The GitHub repository AmanK1203/Parkinsons-disease contains a labelled image folder "Parkinsons-disease-prediction-using-CNN-main" with 2 categories: healthy, Parkinsons. Examples follow, each with its label.

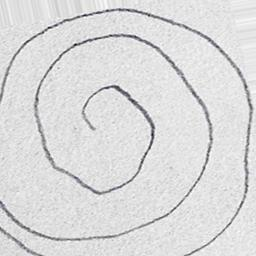
Label: healthy

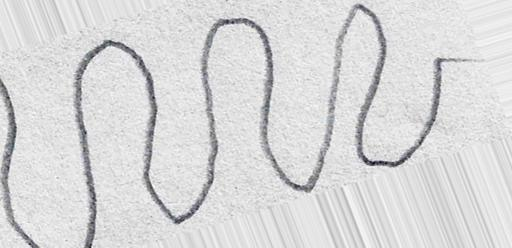
Label: Parkinsons

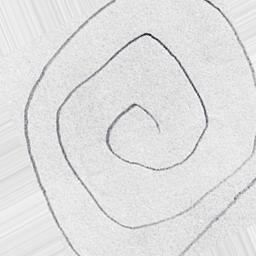
Label: healthy

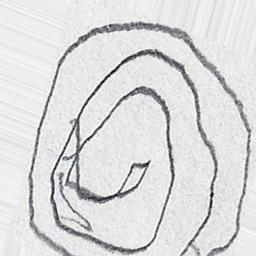
Label: Parkinsons

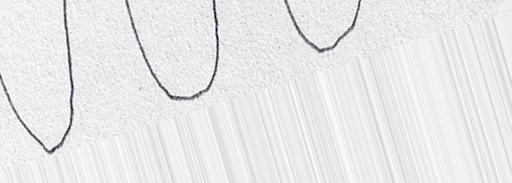
Label: healthy

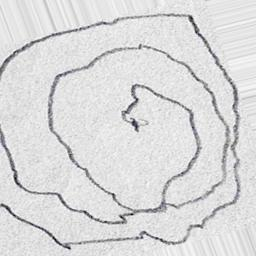
Label: Parkinsons
